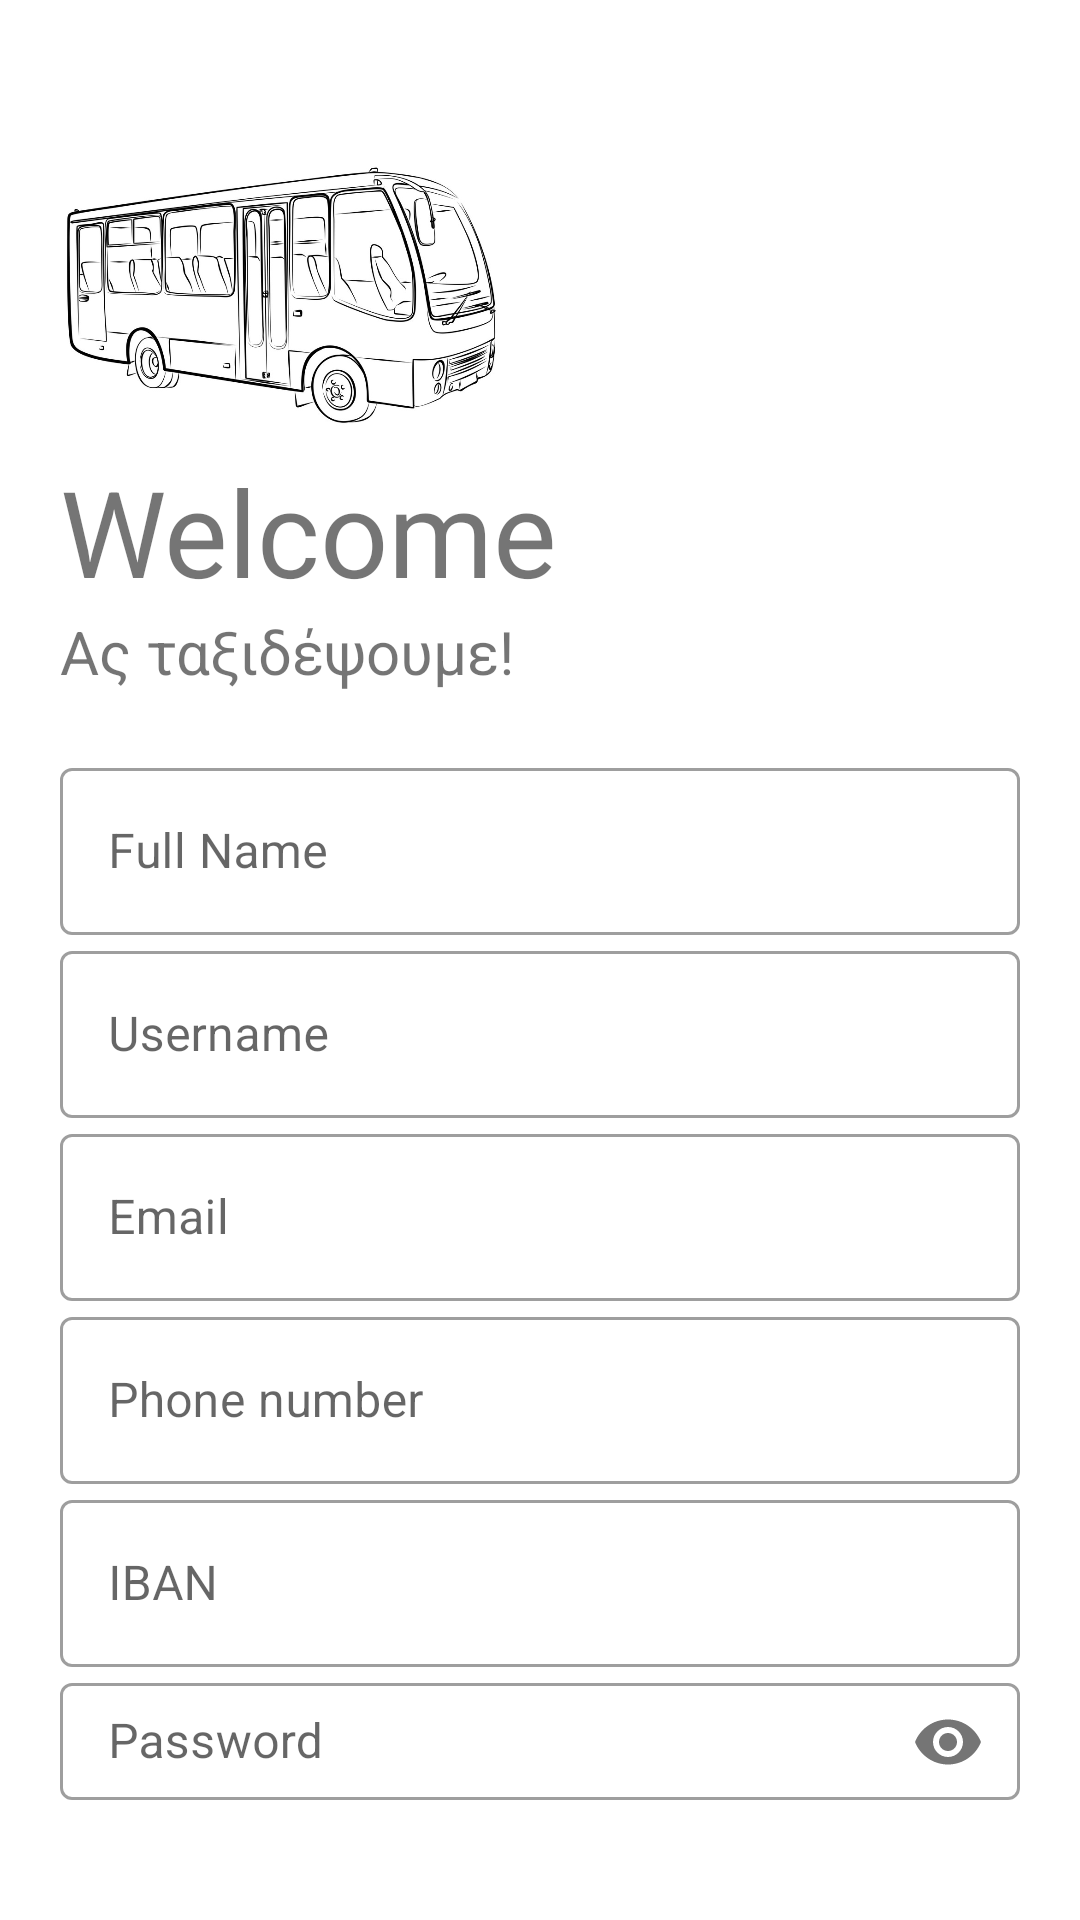

This screen was rendered from an Android layout file. Write that file and the resources it references.
<!-- AndroidManifest.xml: application theme Theme.MyApplication -->
<!-- res/layout/activity_register.xml -->
<?xml version="1.0" encoding="utf-8"?>
<LinearLayout xmlns:android="http://schemas.android.com/apk/res/android"
    xmlns:app="http://schemas.android.com/apk/res-auto"
    xmlns:tools="http://schemas.android.com/tools"
    android:layout_width="match_parent"
    android:layout_height="match_parent"
    tools:context=".Register"
    android:orientation="vertical"
    android:background="@color/white"
    android:padding="20dp"
    android:id="@+id/register_screen">
    <ImageView
        android:layout_width="150dp"
        android:layout_height="150dp"
        android:src="@drawable/logo"/>
    <TextView
        android:layout_width="wrap_content"
        android:layout_height="wrap_content"
        android:text="Welcome"
        android:textSize="40sp"
        android:layout_marginTop="-20dp"/>
    <TextView
        android:layout_width="wrap_content"
        android:layout_height="wrap_content"
        android:text="@string/slogan_name"
        android:textSize="20sp"/>
    <LinearLayout
        android:layout_width="match_parent"
        android:layout_height="wrap_content"
        android:orientation="vertical"
        android:layout_marginTop="20dp"
        android:layout_marginBottom="20dp">
    //Full name
    <com.google.android.material.textfield.TextInputLayout
        android:id="@+id/full_name"
        android:layout_width="match_parent"
        android:layout_height="wrap_content"
        android:hint="Full Name"
        style="@style/Widget.MaterialComponents.TextInputLayout.OutlinedBox">
        <com.google.android.material.textfield.TextInputEditText
            android:layout_width="match_parent"
            android:layout_height="wrap_content"
            android:inputType="text">
        </com.google.android.material.textfield.TextInputEditText>
    </com.google.android.material.textfield.TextInputLayout>
    //username
    <com.google.android.material.textfield.TextInputLayout
        android:id="@+id/username"
        android:layout_width="match_parent"
        android:layout_height="wrap_content"
        android:hint="Username"
        style="@style/Widget.MaterialComponents.TextInputLayout.OutlinedBox">
        <com.google.android.material.textfield.TextInputEditText
            android:layout_width="match_parent"
            android:layout_height="wrap_content"
            android:inputType="text">
        </com.google.android.material.textfield.TextInputEditText>
    </com.google.android.material.textfield.TextInputLayout>
    //email
    <com.google.android.material.textfield.TextInputLayout
        android:id="@+id/email"
        android:layout_width="match_parent"
        android:layout_height="wrap_content"
        android:hint="Email"
        style="@style/Widget.MaterialComponents.TextInputLayout.OutlinedBox">
        <com.google.android.material.textfield.TextInputEditText
            android:layout_width="match_parent"
            android:layout_height="wrap_content"
            android:inputType="textEmailAddress">
        </com.google.android.material.textfield.TextInputEditText>
    </com.google.android.material.textfield.TextInputLayout>
    //phone number
    <com.google.android.material.textfield.TextInputLayout
        android:id="@+id/num_phone"
        android:layout_width="match_parent"
        android:layout_height="wrap_content"
        android:hint="Phone number"
        style="@style/Widget.MaterialComponents.TextInputLayout.OutlinedBox">
        <com.google.android.material.textfield.TextInputEditText
            android:layout_width="match_parent"
            android:layout_height="wrap_content"
            android:inputType="number">
        </com.google.android.material.textfield.TextInputEditText>
    </com.google.android.material.textfield.TextInputLayout>
    //Iban
    <com.google.android.material.textfield.TextInputLayout
        android:id="@+id/iban"
        android:layout_width="match_parent"
        android:layout_height="wrap_content"
        android:hint="IBAN"
        style="@style/Widget.MaterialComponents.TextInputLayout.OutlinedBox">
        <com.google.android.material.textfield.TextInputEditText
            android:layout_width="match_parent"
            android:layout_height="wrap_content"
            android:inputType="number">
        </com.google.android.material.textfield.TextInputEditText>
    </com.google.android.material.textfield.TextInputLayout>
    //password
    <com.google.android.material.textfield.TextInputLayout
        android:id="@+id/password"
        android:layout_width="match_parent"
        android:layout_height="wrap_content"
        android:hint="Password"
        app:passwordToggleEnabled="true"
        style="@style/Widget.MaterialComponents.TextInputLayout.OutlinedBox">
        <com.google.android.material.textfield.TextInputEditText
            android:layout_width="match_parent"
            android:layout_height="wrap_content"
            android:inputType="textPassword">
        </com.google.android.material.textfield.TextInputEditText>
    </com.google.android.material.textfield.TextInputLayout>
</LinearLayout>
    <Button
        android:layout_width="match_parent"
        android:layout_height="wrap_content"
        android:text="GO"
        android:textColor="@color/black"/>

  <Button
      android:id="@+id/olduser"
      android:layout_width="match_parent"
      android:layout_height="wrap_content"
      android:text="Already user?"
      android:textColor="@color/black"/>



</LinearLayout>
<!-- resources referenced by this layout -->
<resources>
  <!-- drawable logo: png bitmap (drawable, 291778 bytes) -->
  <string name="slogan_name">Ας ταξιδέψουμε!</string>
  <style name="Theme.MyApplication" parent="Theme.MaterialComponents.DayNight.NoActionBar">
          <item name="colorPrimary">@color/colorPrimary</item>
      <item name="colorPrimaryDark">@color/colorPrimaryDark</item>
      <item name="colorAccent">@color/colorAccent</item>
  
  </style>
  <!-- not gathered from this repository: default colours our renderer supplied (Android Studio template values) -->
  <color name="black">#FF000000</color>
  <color name="white">#FFFFFFFF</color>
  <color name="colorPrimary">#FF6200EE</color>
  <color name="colorPrimaryDark">#FF3700B3</color>
  <color name="colorAccent">#FF03DAC5</color>
</resources>
